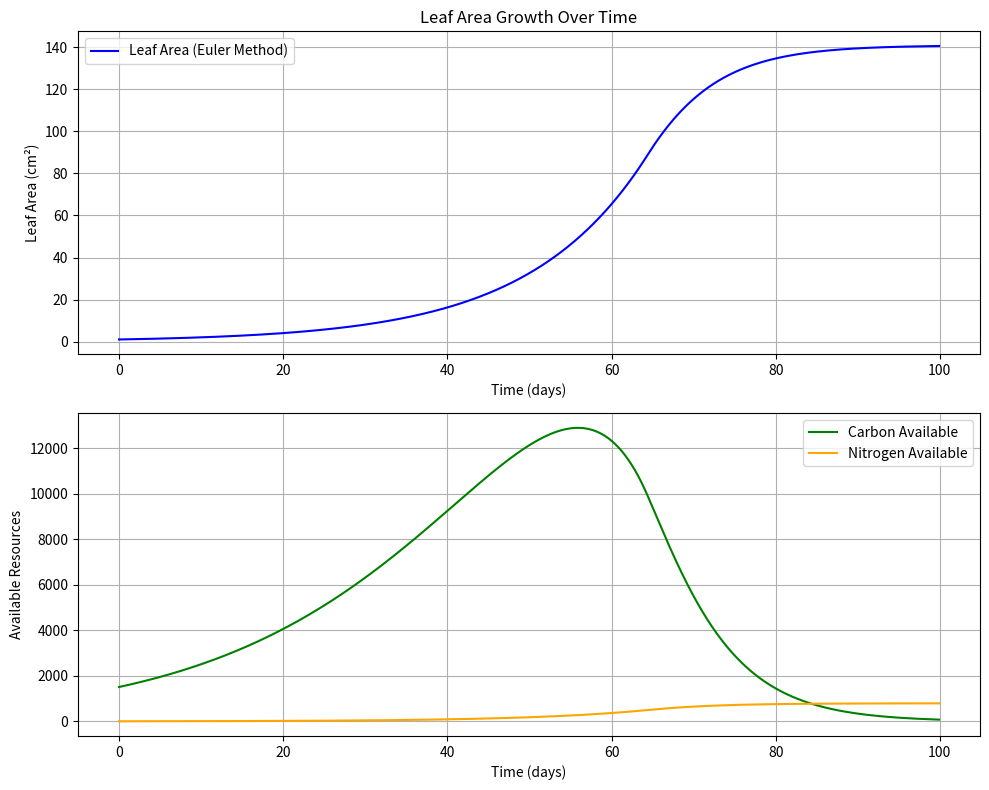

This chart was generated by the following Python code:
import numpy as np
from scipy.integrate import solve_ivp, odeint
import matplotlib.pyplot as plt

"""PARAMETERS"""
PR = 7742  # Photosynthetic rate
SNAR = 21400  # Specific nitrogen assimilation rate
mu = 20 #Nitrogen to carbon ratio
TR = 2123.2 #transpiration rate

beta_leaf = 1150 #Maintnance leaf respiration rate (carbon)
beta_root = 50082.4 #Maintenance root respiration rate (carbon)
beta_stem = 6.054 #Maintenance stem respiration rate (carbon)

gamma_leaf = 55 #Maintenance respiration rate (nitrogen)
gamma_root = 900 #Maintenance respiration rate (nitrogen)
gamma_stem = 2

r_rwr = 0.00296 #Leaf to root ratio
r_carbon = 605000 #carbon umol /g leaf (esto solo considera el carbono de la hoja y no el de la planta completa)
r_leaf = 375 # cm2 of leaf area / g of leaf
k = r_leaf/r_carbon #Leaf area to carbon ratio
r_swr = 1/50

overlap = 0.9 #Leaf area overlap factor
"""Functions"""
A_eff = lambda A: A**overlap
RW_t = lambda A:  r_rwr * A
SW_t = lambda A:  r_swr * A

C_uptake = lambda A: A_eff(A)*PR/2 - A*TR/2
N_uptake = lambda A: RW_t(A)*SNAR
C_maint = lambda A: beta_leaf * A + beta_root * RW_t(A) + beta_stem * SW_t(A)
N_maint = lambda A: gamma_leaf * A + gamma_root * RW_t(A) + gamma_stem * SW_t(A)

C_available = lambda A: C_uptake(A) - C_maint(A)
N_available = lambda A: N_uptake(A) - N_maint(A)

C_growth = lambda A: (C_available(A) + mu * N_available(A) - abs(C_available(A) - mu * N_available(A))) / 2

"""ODEs"""
dA_dt = lambda A: C_growth(A) *k
"""Simulation"""

# Time settings
dt = 0.1  # Time step (days)
T = 100 # Total simulation duration (days)
time = np.arange(0, T, dt)

# Initial conditions
A = np.zeros(len(time))  # Array to store leaf area over time
A[0] = 1  # Initial leaf area (cm²)

# Simulation loop
for i in range(1, len(time)):
    dA = dA_dt(A[i-1])  # Compute growth rate
    print(C_available(A[i-1]), N_available(A[i-1]), C_growth(A[i-1]), A[i-1])
    A[i] = A[i-1] + dA * dt  # Euler's method update

# Plot results
plt.figure(figsize=(10, 8))

# Subplot 1: Leaf Area Growth
plt.subplot(2, 1, 1)
plt.plot(time, A, label="Leaf Area (Euler Method)", color='blue')
plt.title("Leaf Area Growth Over Time")
plt.xlabel("Time (days)")
plt.ylabel("Leaf Area (cm²)")
plt.legend()
plt.grid()  

# Subplot 2: Available Resources
plt.subplot(2, 1, 2)
plt.plot(time, C_available(A), label="Carbon Available", color='green')
plt.plot(time, N_available(A), label="Nitrogen Available", color='orange')
plt.xlabel("Time (days)")
plt.ylabel("Available Resources")
plt.legend()
plt.grid()  

# Adjust layout and show the plot
plt.tight_layout()
plt.show()
